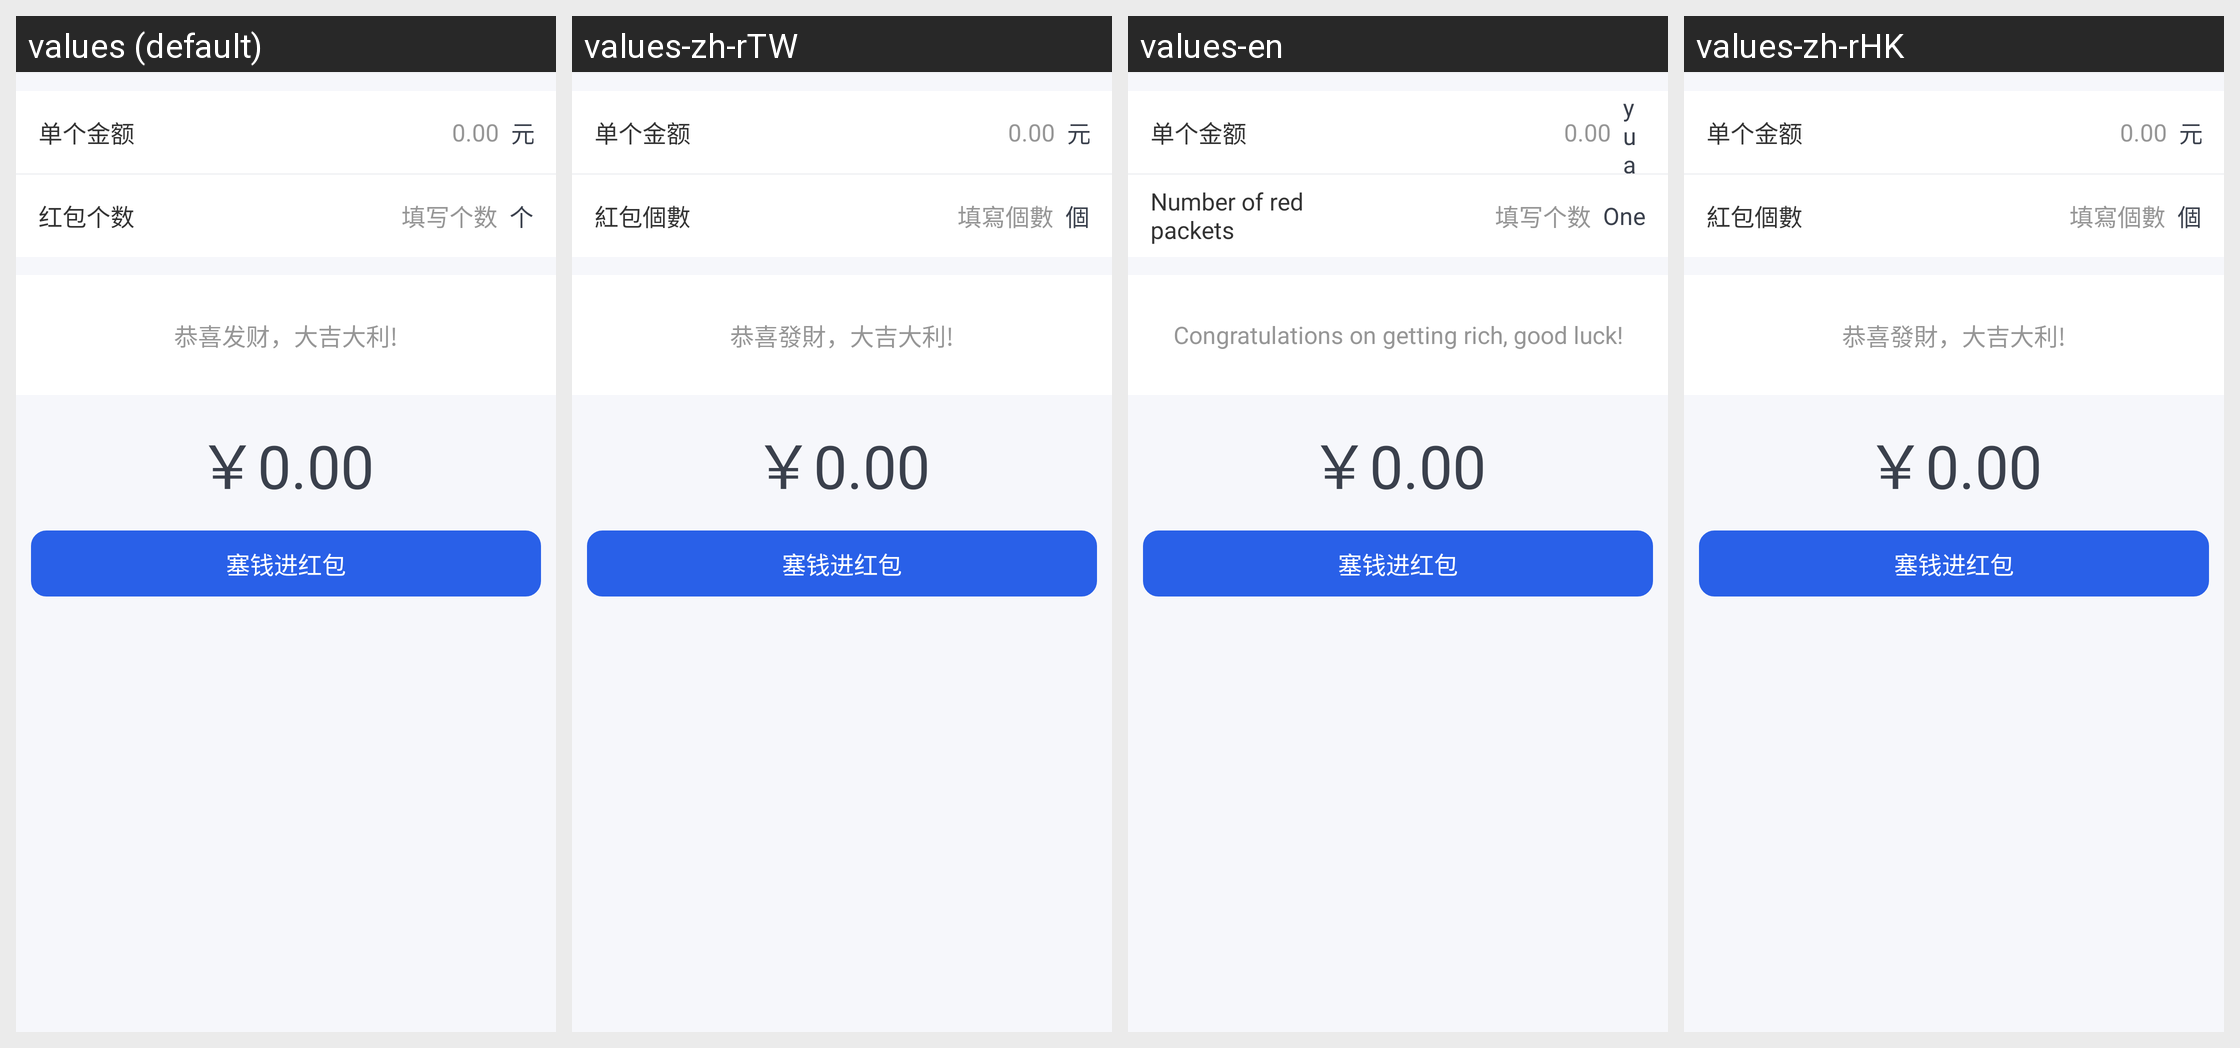

Strings drawn on this Android screen and how each of the app's shown locales translates them:
Android screen res/layout/muc_redpacket_pager_pt_cloud.xml rendered under 4 locales, left to right: values (default), values-zh-rTW, values-en, values-zh-rHK. Device: Nexus 5 (rendered at 1080×1920; each locale shown at half size, 540×960, under a caption strip naming it); theme AppTheme.
Strings drawn on this screen, with the default value and each locale's value (text and hints the layout hard-codes, and strings that could not be matched under every locale, appear in the picture but are not listed):

rmb
  values: 元
  values-zh-rTW: 元
  values-en: yuan
  values-zh-rHK: 元

red_packet_count
  values: 红包个数
  values-zh-rTW: 紅包個數
  values-en: Number of red packets
  values-zh-rHK: 紅包個數

fill_in_the_number
  values: 填写个数
  values-zh-rTW: 填寫個數
  values-en: 填写个数  [not translated; the default value is used]
  values-zh-rHK: 填寫個數

individual
  values: 个
  values-zh-rTW: 個
  values-en: One
  values-zh-rHK: 個

best_wishes
  values: 恭喜发财，大吉大利!
  values-zh-rTW: 恭喜發財，大吉大利!
  values-en: Congratulations on getting rich, good luck!
  values-zh-rHK: 恭喜發財，大吉大利!
